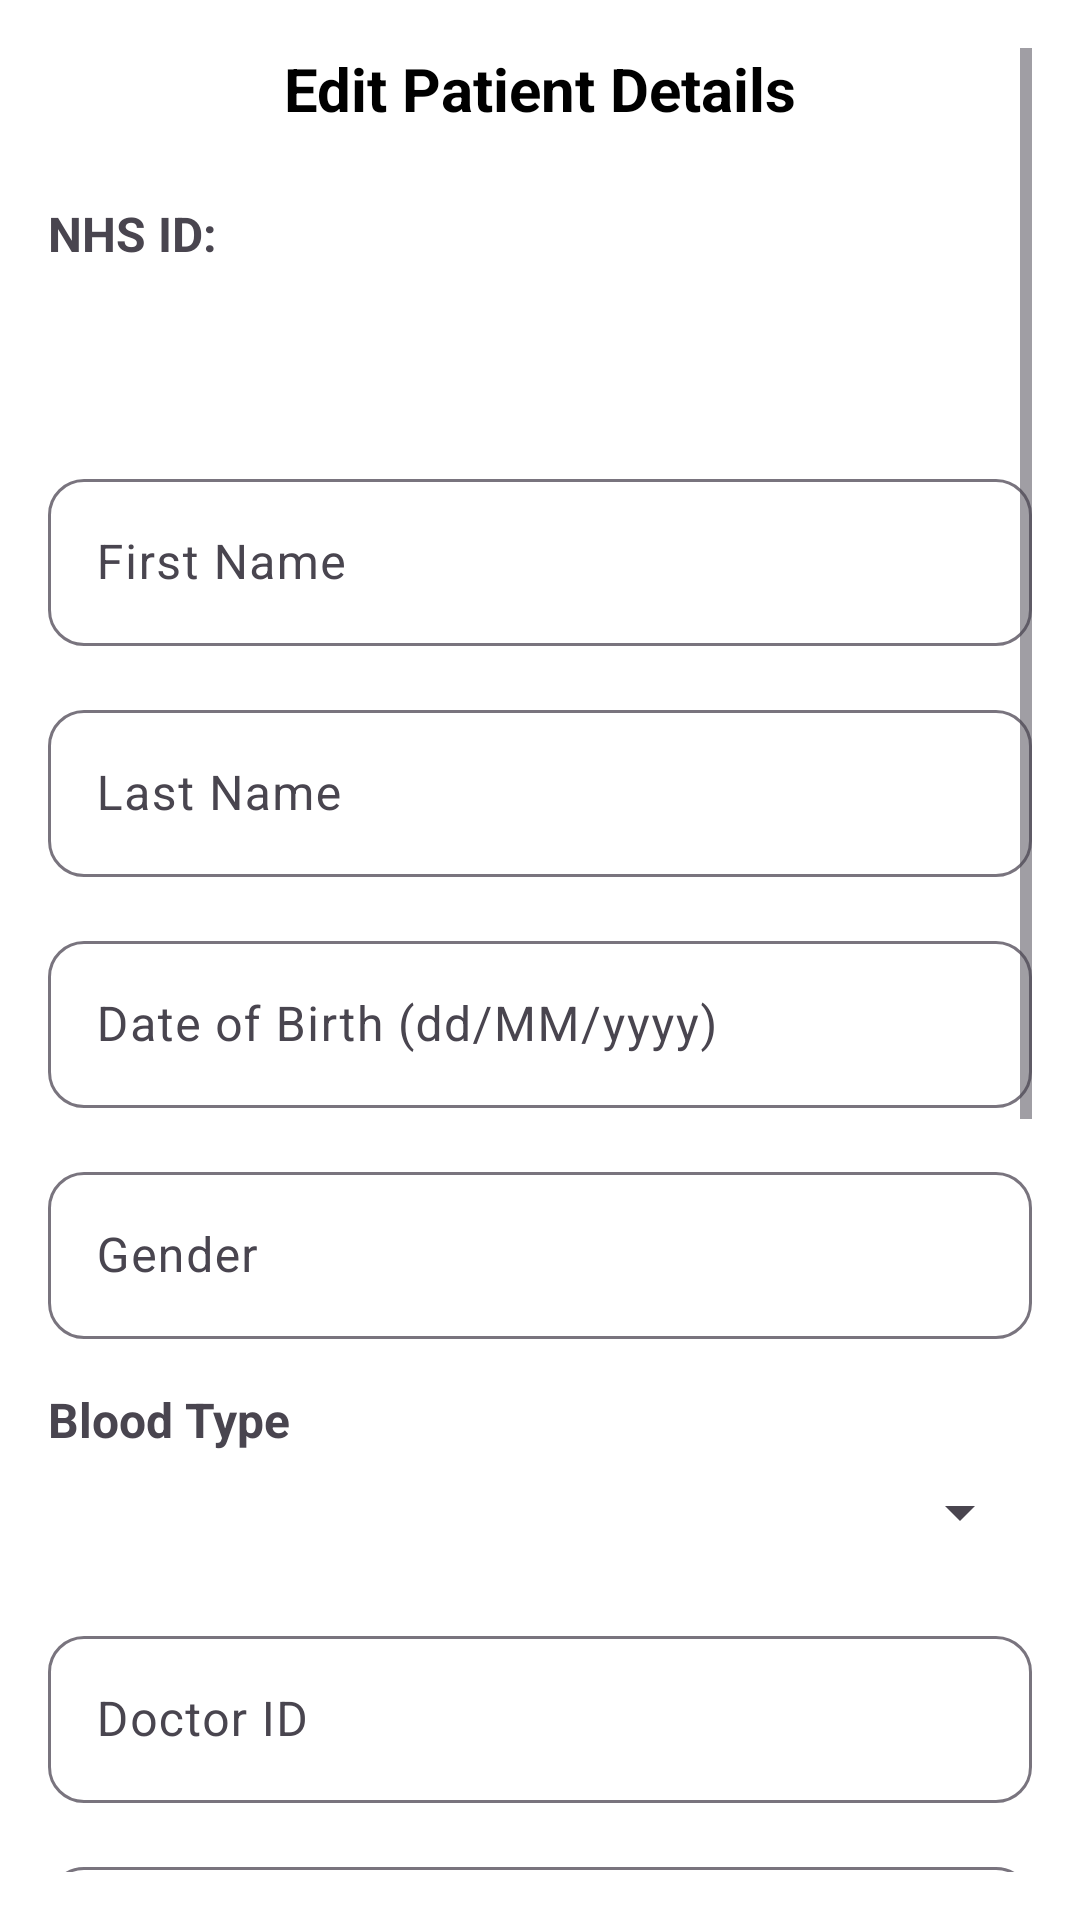

This screen was rendered from an Android layout file. Write that file and the resources it references.
<!-- AndroidManifest.xml: application theme Theme.FinalYearProject -->
<!-- res/layout/activity_edit_patient.xml -->
<?xml version="1.0" encoding="utf-8"?>
<ScrollView xmlns:android="http://schemas.android.com/apk/res/android"
    xmlns:app="http://schemas.android.com/apk/res-auto"
    android:layout_width="match_parent"
    android:layout_height="match_parent"
    android:padding="16dp"
    android:background="@android:color/white">

    <LinearLayout
        android:layout_width="match_parent"
        android:layout_height="wrap_content"
        android:orientation="vertical">

        
        <TextView
            android:layout_width="match_parent"
            android:layout_height="wrap_content"
            android:text="Edit Patient Details"
            android:textSize="20sp"
            android:textStyle="bold"
            android:textColor="@android:color/black"
            android:gravity="center"
            android:layout_marginBottom="24dp" />

        
        <TextView
            android:layout_width="wrap_content"
            android:layout_height="wrap_content"
            android:text="NHS ID:"
            android:textSize="16sp"
            android:textStyle="bold"
            android:layout_marginBottom="4dp" />

        <TextView
            android:id="@+id/nhsIdTextView"
            android:layout_width="match_parent"
            android:layout_height="wrap_content"
            android:textSize="16sp"
            android:textColor="@android:color/darker_gray"
            android:background="#EEEEEE"
            android:padding="12dp"
            android:layout_marginBottom="16dp"
            android:backgroundTint="@color/design_default_color_background" />

        
        <com.google.android.material.textfield.TextInputLayout
            android:layout_width="match_parent"
            android:layout_height="wrap_content"
            android:hint="First Name"
            app:boxBackgroundMode="outline"
            app:boxCornerRadiusTopStart="12dp"
            app:boxCornerRadiusTopEnd="12dp"
            app:boxCornerRadiusBottomStart="12dp"
            app:boxCornerRadiusBottomEnd="12dp"
            android:layout_marginBottom="16dp">
            <com.google.android.material.textfield.TextInputEditText
                android:id="@+id/firstNameEditText"
                android:layout_width="match_parent"
                android:layout_height="wrap_content" />
        </com.google.android.material.textfield.TextInputLayout>

        
        <com.google.android.material.textfield.TextInputLayout
            android:layout_width="match_parent"
            android:layout_height="wrap_content"
            android:hint="Last Name"
            app:boxBackgroundMode="outline"
            app:boxCornerRadiusTopStart="12dp"
            app:boxCornerRadiusTopEnd="12dp"
            app:boxCornerRadiusBottomStart="12dp"
            app:boxCornerRadiusBottomEnd="12dp"
            android:layout_marginBottom="16dp">
            <com.google.android.material.textfield.TextInputEditText
                android:id="@+id/lastNameEditText"
                android:layout_width="match_parent"
                android:layout_height="wrap_content" />
        </com.google.android.material.textfield.TextInputLayout>

        
        <com.google.android.material.textfield.TextInputLayout
            android:layout_width="match_parent"
            android:layout_height="wrap_content"
            android:hint="Date of Birth (dd/MM/yyyy)"
            app:boxBackgroundMode="outline"
            app:boxCornerRadiusTopStart="12dp"
            app:boxCornerRadiusTopEnd="12dp"
            app:boxCornerRadiusBottomStart="12dp"
            app:boxCornerRadiusBottomEnd="12dp"
            android:layout_marginBottom="16dp">
            <com.google.android.material.textfield.TextInputEditText
                android:id="@+id/dobEditText"
                android:layout_width="match_parent"
                android:layout_height="wrap_content"
                android:focusable="false"
                android:clickable="true"
                android:inputType="none" />
        </com.google.android.material.textfield.TextInputLayout>

        
        <com.google.android.material.textfield.TextInputLayout
            android:layout_width="match_parent"
            android:layout_height="wrap_content"
            android:hint="Gender"
            app:boxBackgroundMode="outline"
            app:boxCornerRadiusTopStart="12dp"
            app:boxCornerRadiusTopEnd="12dp"
            app:boxCornerRadiusBottomStart="12dp"
            app:boxCornerRadiusBottomEnd="12dp"
            android:layout_marginBottom="16dp">
            <com.google.android.material.textfield.TextInputEditText
                android:id="@+id/genderEditText"
                android:layout_width="match_parent"
                android:layout_height="wrap_content" />
        </com.google.android.material.textfield.TextInputLayout>

        
        <TextView
            android:layout_width="wrap_content"
            android:layout_height="wrap_content"
            android:text="Blood Type"
            android:textSize="16sp"
            android:textStyle="bold"
            android:layout_marginBottom="8dp" />

        <Spinner
            android:id="@+id/bloodTypeSpinner"
            android:layout_width="match_parent"
            android:layout_height="wrap_content"
            android:layout_marginBottom="24dp" />

        
        <com.google.android.material.textfield.TextInputLayout
            android:layout_width="match_parent"
            android:layout_height="wrap_content"
            android:hint="Doctor ID"
            app:boxBackgroundMode="outline"
            app:boxCornerRadiusTopStart="12dp"
            app:boxCornerRadiusTopEnd="12dp"
            app:boxCornerRadiusBottomStart="12dp"
            app:boxCornerRadiusBottomEnd="12dp"
            android:layout_marginBottom="16dp">
            <com.google.android.material.textfield.TextInputEditText
                android:id="@+id/doctorIdEditText"
                android:layout_width="match_parent"
                android:layout_height="wrap_content" />
        </com.google.android.material.textfield.TextInputLayout>

        
        <com.google.android.material.textfield.TextInputLayout
            android:layout_width="match_parent"
            android:layout_height="wrap_content"
            android:hint="Emergency Contact"
            app:boxBackgroundMode="outline"
            app:boxCornerRadiusTopStart="12dp"
            app:boxCornerRadiusTopEnd="12dp"
            app:boxCornerRadiusBottomStart="12dp"
            app:boxCornerRadiusBottomEnd="12dp"
            android:layout_marginBottom="16dp">
            <com.google.android.material.textfield.TextInputEditText
                android:id="@+id/emergencyContactEditText"
                android:layout_width="match_parent"
                android:layout_height="wrap_content" />
        </com.google.android.material.textfield.TextInputLayout>

        
        <com.google.android.material.textfield.TextInputLayout
            android:layout_width="match_parent"
            android:layout_height="wrap_content"
            android:hint="Emergency Contact Phone Number"
            app:boxBackgroundMode="outline"
            app:boxCornerRadiusTopStart="12dp"
            app:boxCornerRadiusTopEnd="12dp"
            app:boxCornerRadiusBottomStart="12dp"
            app:boxCornerRadiusBottomEnd="12dp"
            android:layout_marginBottom="16dp">
            <com.google.android.material.textfield.TextInputEditText
                android:id="@+id/emergencyContactPhoneEditText"
                android:layout_width="match_parent"
                android:layout_height="wrap_content" />
        </com.google.android.material.textfield.TextInputLayout>

        
        <com.google.android.material.textfield.TextInputLayout
            android:layout_width="match_parent"
            android:layout_height="wrap_content"
            android:hint="Medical Conditions (comma-separated)"
            app:boxBackgroundMode="outline"
            app:boxCornerRadiusTopStart="12dp"
            app:boxCornerRadiusTopEnd="12dp"
            app:boxCornerRadiusBottomStart="12dp"
            app:boxCornerRadiusBottomEnd="12dp"
            android:layout_marginBottom="16dp">
            <com.google.android.material.textfield.TextInputEditText
                android:id="@+id/medicalConditionsEditText"
                android:layout_width="match_parent"
                android:layout_height="wrap_content" />
        </com.google.android.material.textfield.TextInputLayout>

        
        <com.google.android.material.textfield.TextInputLayout
            android:layout_width="match_parent"
            android:layout_height="wrap_content"
            android:hint="Allergens (comma-separated)"
            app:boxBackgroundMode="outline"
            app:boxCornerRadiusTopStart="12dp"
            app:boxCornerRadiusTopEnd="12dp"
            app:boxCornerRadiusBottomStart="12dp"
            app:boxCornerRadiusBottomEnd="12dp"
            android:layout_marginBottom="16dp">
            <com.google.android.material.textfield.TextInputEditText
                android:id="@+id/allergensEditText"
                android:layout_width="match_parent"
                android:layout_height="wrap_content" />
        </com.google.android.material.textfield.TextInputLayout>


        
        <com.google.android.material.textfield.TextInputLayout
            android:layout_width="match_parent"
            android:layout_height="wrap_content"
            android:hint="Current Medications (comma-separated)"
            app:boxBackgroundMode="outline"
            app:boxCornerRadiusTopStart="12dp"
            app:boxCornerRadiusTopEnd="12dp"
            app:boxCornerRadiusBottomStart="12dp"
            app:boxCornerRadiusBottomEnd="12dp"
            android:layout_marginBottom="24dp">
            <com.google.android.material.textfield.TextInputEditText
                android:id="@+id/currentMedicationsEditText"
                android:layout_width="match_parent"
                android:layout_height="wrap_content" />
        </com.google.android.material.textfield.TextInputLayout>

        
        <com.google.android.material.button.MaterialButton
            android:id="@+id/saveButton"
            android:layout_width="wrap_content"
            android:layout_height="wrap_content"
            android:text="Save"
            android:layout_gravity="center"
            app:cornerRadius="24dp"
            android:layout_marginTop="8dp"
            android:layout_marginBottom="24dp"
            android:elevation="4dp"
            android:textColor="@android:color/white"
            android:backgroundTint="@color/purple_500" />
    </LinearLayout>
</ScrollView>
<!-- resources referenced by this layout -->
<resources>
  <color name="purple_500">#0B3D91</color>
  <style name="Theme.FinalYearProject" parent="Theme.Material3.DayNight.NoActionBar">
          
          <item name="colorPrimary">@color/primary</item>
          <item name="colorOnPrimary">@color/onPrimary</item>
  
          
          <item name="colorSecondary">@color/secondary</item>
          <item name="colorOnSecondary">@color/onSecondary</item>
  
          
          <item name="android:colorBackground">@color/background</item>
          <item name="colorSurface">@color/surface</item>
          <item name="colorOnSurface">@color/onSurface</item>
  
          
          <item name="android:statusBarColor" tools:targetApi="l">?attr/colorPrimary</item>
      </style>
  <color name="primary">#0B3D91</color>
  <color name="onPrimary">#FFFFFF</color>
  <color name="secondary">#FF6F00</color>
  <color name="onSecondary">#FFFFFF</color>
  <color name="background">#F5F5F5</color>
  <color name="surface">#FFFFFF</color>
  <color name="onSurface">#121212</color>
</resources>
